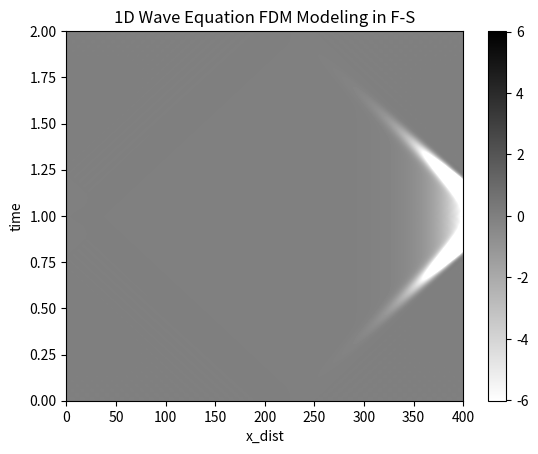

This figure's Python source:
import numpy as np
import matplotlib.pyplot as plt

def fdgaus(cutoff, dt, nt):
    w = np.zeros(nt)
    phi = 4 * np.arctan(1.0)
    """ a=phi*cutoff**2 """
    a = phi * (5.0 * cutoff / 8.0) ** 2
    amp = np.sqrt(a / phi) 
    for i in range(nt):
        t = i * dt
        arg = -a * t ** 2
        if arg < -32.0:
            arg = -32.0
        w[i] = amp * np.exp(arg)

    for i in range(nt):
        if w[i] < 0.001 * w[0]:
            icut = i
            t0 = icut * dt
            break

    for i in range(nt):
        t = i * dt
        t = t - t0
        arg = -a * t ** 2
        if arg < -32.0:
            arg = -32.0
        w[i] = -2.0 * np.sqrt(a) * a * t * np.exp(arg) / np.sqrt(phi)

    smax = np.max(np.abs(w))
    
    for i in range(nt):
        w[i] = w[i] / smax

    # plt.plot(w)
    # plt.show()
    return w

###[---주파수 영역의 1D 모델링 가즈아!---]###
#변수 설정 및 초기 설정
# 주어진 parameter로부터 필요한 값 계산해내기!(nx, dx, nt, dt, nf, df)
    #1. Nyquist frequency로 부터 dt 결정하기(fmax로부터 dt 도출)
    #2. nt 결정(tmax, dt로 nt 도출)
    #3. nf 결정(Tmax의 역수로 도출)
    #4. df 결정(fmax, df로 nf 도출)
    #5. 위의 파라미터들로 행렬식을 완성
pi = np.arccos(-1)
nx = 400
dx = 0.01
v = 2
fmax = 20
tmax = 2

dt = (0.5/fmax)
nt = int(tmax/dt)
df = 1/tmax
nf = int(fmax/df)

ndt = (0.1/fmax)
nnt = int(tmax/ndt)
alpha = np.log(100)/tmax

source = np.zeros(nt, dtype=complex)
mat = np.zeros((nx,nx), dtype=complex)
csource = np.zeros(nt, dtype=complex)
u = np.zeros((nx,nt), dtype=complex)
nu = np.zeros((nx,nnt), dtype=complex)
f = np.zeros(nx, dtype=complex)
green = np.zeros((nx,nf), dtype=complex)

print(f"nnt:{nnt}, nt:{nt}, nf:{nf}")
#source를 선언하고 복소수 형태로 바꿔준 후 푸리에 변환
#t domain의 소스를 생성!
source = fdgaus(fmax, dt, nt)
#복소수로 source를 변환해준다
for it in range(1, nt+1):
    csource[it-1] = source[it-1]#*np.exp(-alpha*it*dt) 

#csource를 주파수 영역의 소스로 바꿔준다!
csource = np.fft.fft(csource)

#얻어진 식은 행렬 matrix연산을 통해서 u에 대한 값계산이 가능하다.
#[계수 행렬]*[u] = [f]이므로 우리는 [u] = [계수행렬-1(역행렬)]*[f]를 진행할 예정
    #1. 계수 행렬을 계산하고 역행렬 취하기 tridiagonal matrix > CSY subroutine(파이썬에서 방법으로 변경)
    #2. f항에 wavelet 설정하기
    #3. 1에서 구한 역행렬*f를 곱해서 u에 대한 식 풀이하기
temp = []
#주파수에따라 이를 반복적으로 계산(주파수를 변화시키며 tridiagonal matrix 생성 후 풀이)
#w는 1~df 범위내에서 df 간격으로 변화 시키는 중

for ifreq in range(1, nf):
    #w를 변화시키면서
    print(ifreq)
    w = 2.0 * pi * (ifreq) * df - 1j * alpha
    #매번 f는 초기화 후 중앙 부분에서 발파하는 것으로 설정
    f[:] = 0.0
    f[nx//2] = 1.0
    #행렬 구성하기
    mat[:] = 0.0
    mat[0, 0] = -(w ** 2 / v ** 2) + (2 / dx ** 2)
    mat[0, 1] = -1.0 / dx**2
    mat[nx - 1, nx - 1] = -(w ** 2 / v ** 2) + (2 / dx ** 2)
    mat[nx - 1, nx - 2] = -1.0 / dx**2
    
    for i in range(1, nx - 1):
        mat[i, i] = -(w ** 2 / v ** 2) + (2 / dx ** 2)
        mat[i, i - 1] = -(1.0 / dx ** 2)
        mat[i, i + 1] = -(1.0 / dx ** 2)

    #mat*u = f에서 u를 구해줌!
    f = np.linalg.solve(mat, f)
    #설정한 f(중앙발파)와 행렬(tridiagonal matrix)를 대입!

    temp.append(f)
    
    green[:, ifreq] = f[:]   
    
    #green func로 주파수마다 내역을 저장해주기

#fdgaus 파형*green 배열로 fdgaus source 설정
u[:,:] = 0
for ix in range( nx):
    #파형적용
    for ifreq in range(nf):
        nu[ix, ifreq] = green[ix, ifreq] * csource[ifreq]
    #conjugate로 반쪽 만들어주깅!
    for ifreq in range(1,nf):
        nu[ix, (nnt-1)-ifreq+1] = np.conj(nu[ix, ifreq])
        


    # inverse fourier를 통해서 다시 time domain으로 돌아간 후 u를 seismogram으로 뽑아보기
    # *** inverse 후에 u결과를 nt로 나눠주어야 처음과 진폭을 동일하게 맞출 수 있다(왜!?)
    #u = np.fft.fft(u)
nu = np.fft.ifft(nu) / nnt
for it in range (nnt):
    nu[:,it]=nu[:,it]*np.exp(alpha*it*dt)

boundary = max(np.percentile(np.real(nu), 99), -np.percentile(np.real(nu), 1))

print(nu.shape)
plt.xlabel('x_dist')
plt.ylabel('time')
plt.title("1D Wave Equation FDM Modeling in F-S")
plt.imshow(np.real(nu), cmap='binary', aspect='auto', extent=[0, nx, 0, tmax], vmin=-boundary, vmax=boundary)
plt.colorbar()  # Optionally, add a color bar for reference 
plt.show()